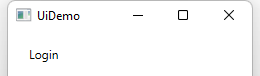
Task: Build a Robotic Enterprise Framework with orchestrator queue. 
Workflow: UIDemo_Open

Step 1: Open Application- UIDemo Application on the element in window 'UiDemo' (uidemo.exe)

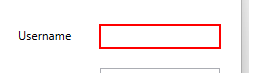
Step 2: type [Username] into 'user'

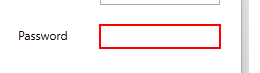
Step 3: type a value into 'pass'

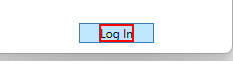
Step 4: click on the text 'Log In'
